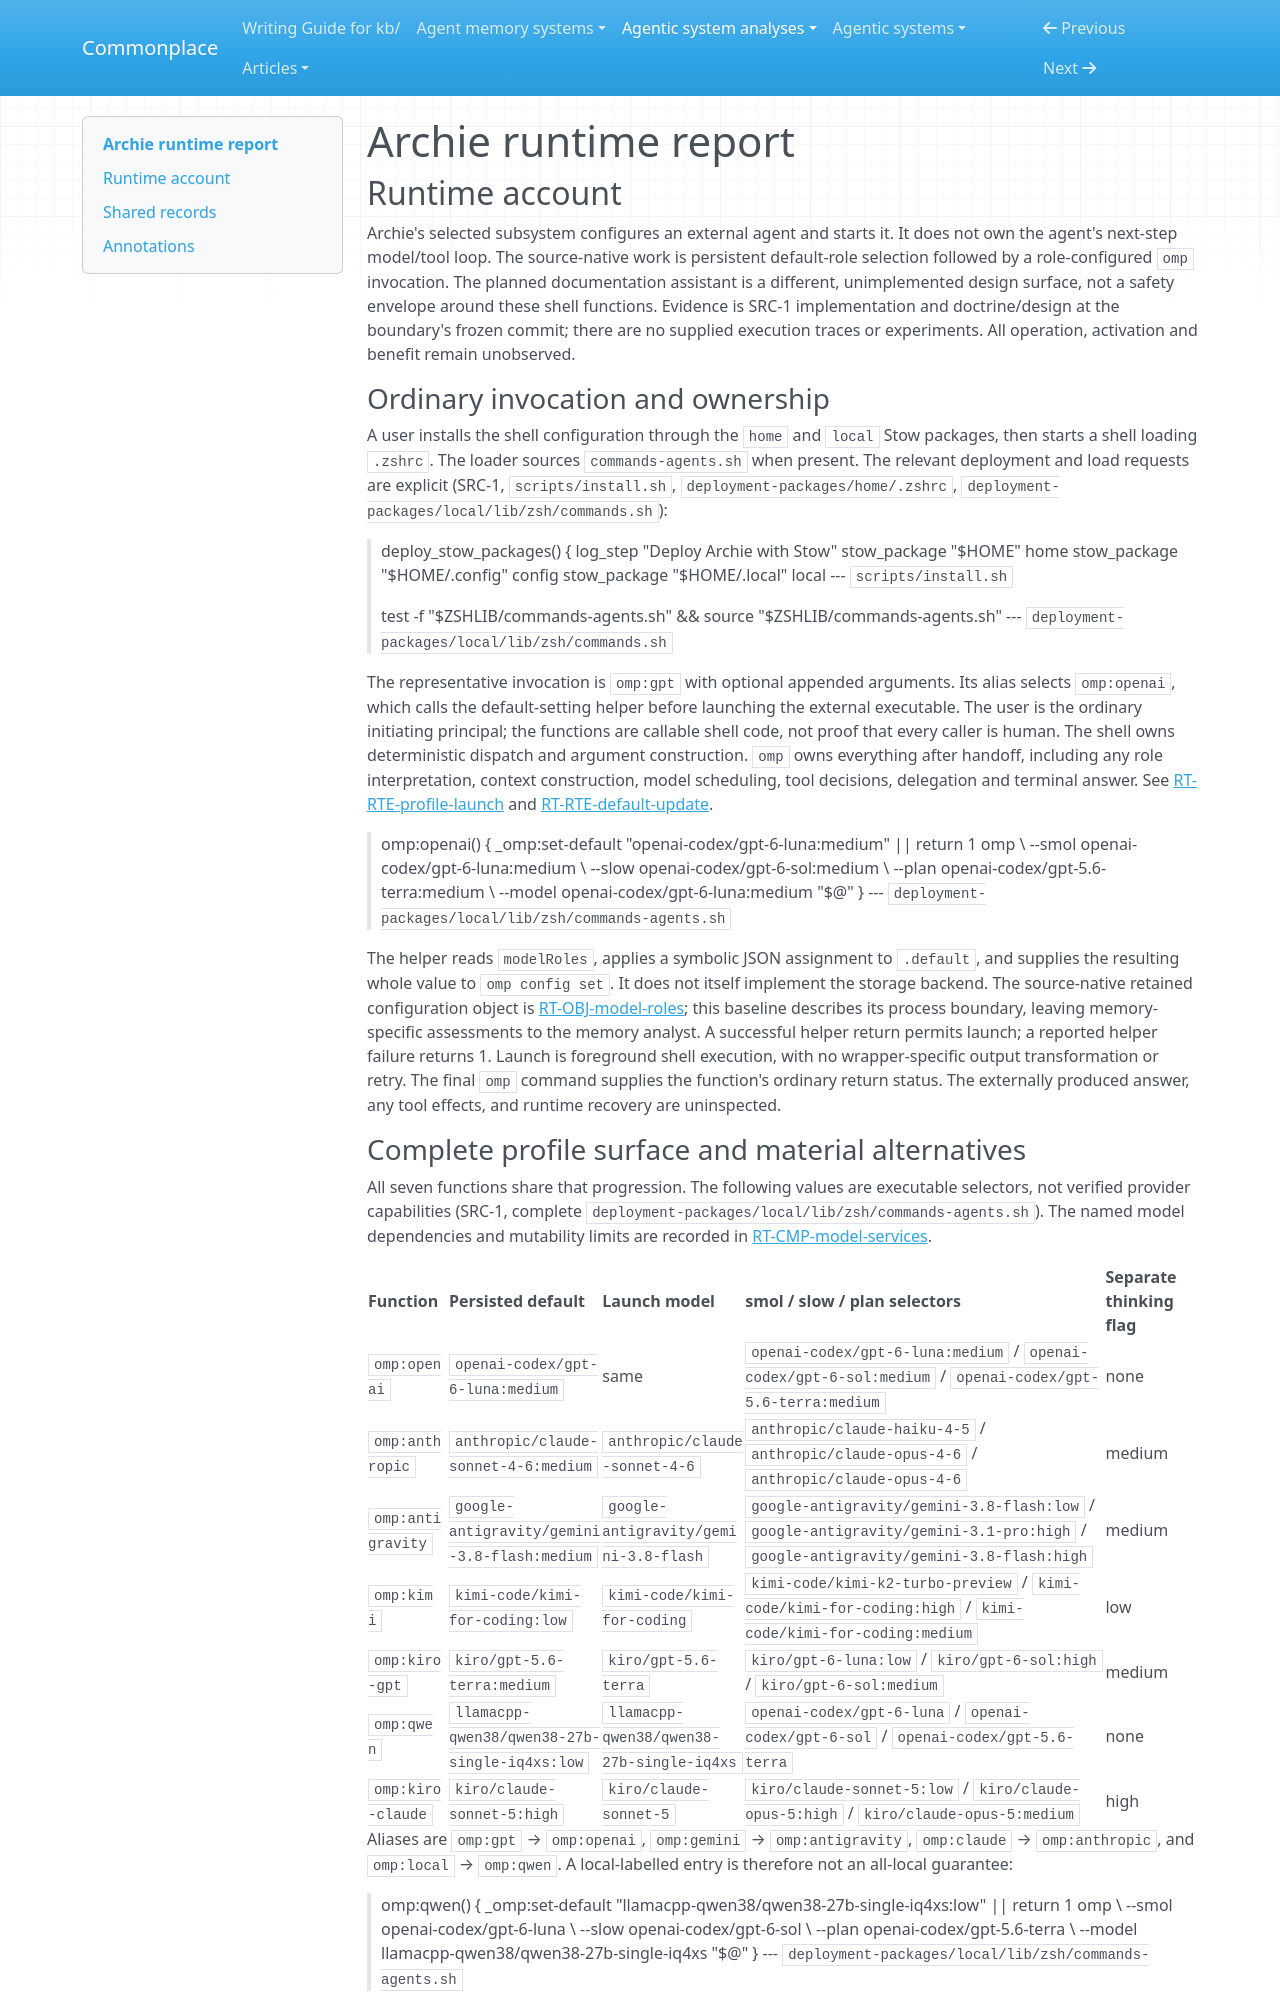

repository: zby/commonplace · page: agentic-system-analyses/retained/gchamon--archie/runtime/index.html · generator: mkdocs

---
type: agentic-system-analyses/types/agentic-system-runtime-report.md
description: "Archie runtime-client baseline: persistent model-role selection and zsh launch paths at the frozen revision."
run-id: AAS-2026-10-15-archie-1ab3d8b8ff03-01
reviewed-boundary: 76caf94548cf76f2399d9a7446da15e0daa22685
---

# Archie runtime report

## Runtime account

Archie's selected subsystem configures an external agent and starts it. It does not own the agent's next-step model/tool loop. The source-native work is persistent default-role selection followed by a role-configured `omp` invocation. The planned documentation assistant is a different, unimplemented design surface, not a safety envelope around these shell functions. Evidence is SRC-1 implementation and doctrine/design at the boundary's frozen commit; there are no supplied execution traces or experiments. All operation, activation and benefit remain unobserved.

### Ordinary invocation and ownership

A user installs the shell configuration through the `home` and `local` Stow packages, then starts a shell loading `.zshrc`. The loader sources `commands-agents.sh` when present. The relevant deployment and load requests are explicit (SRC-1, `scripts/install.sh`, `deployment-packages/home/.zshrc`, `deployment-packages/local/lib/zsh/commands.sh`):

> deploy_stow_packages() {
>     log_step "Deploy Archie with Stow"
>     stow_package "$HOME" home
>     stow_package "$HOME/.config" config
>     stow_package "$HOME/.local" local
> --- `scripts/install.sh`

> test -f "$ZSHLIB/commands-agents.sh" && source "$ZSHLIB/commands-agents.sh"
> --- `deployment-packages/local/lib/zsh/commands.sh`

The representative invocation is `omp:gpt` with optional appended arguments. Its alias selects `omp:openai`, which calls the default-setting helper before launching the external executable. The user is the ordinary initiating principal; the functions are callable shell code, not proof that every caller is human. The shell owns deterministic dispatch and argument construction. `omp` owns everything after handoff, including any role interpretation, context construction, model scheduling, tool decisions, delegation and terminal answer. See [RT-RTE-profile-launch](#rt-rte-profile-launch) and [RT-RTE-default-update](#rt-rte-default-update).

> omp:openai() {
>   _omp:set-default "openai-codex/gpt-6-luna:medium" || return 1
>   omp \
>     --smol openai-codex/gpt-6-luna:medium \
>     --slow openai-codex/gpt-6-sol:medium \
>     --plan openai-codex/gpt-5.6-terra:medium \
>     --model openai-codex/gpt-6-luna:medium "$@"
> }
> --- `deployment-packages/local/lib/zsh/commands-agents.sh`

The helper reads `modelRoles`, applies a symbolic JSON assignment to `.default`, and supplies the resulting whole value to `omp config set`. It does not itself implement the storage backend. The source-native retained configuration object is [RT-OBJ-model-roles](#rt-obj-model-roles); this baseline describes its process boundary, leaving memory-specific assessments to the memory analyst. A successful helper return permits launch; a reported helper failure returns 1. Launch is foreground shell execution, with no wrapper-specific output transformation or retry. The final `omp` command supplies the function's ordinary return status. The externally produced answer, any tool effects, and runtime recovery are uninspected.
